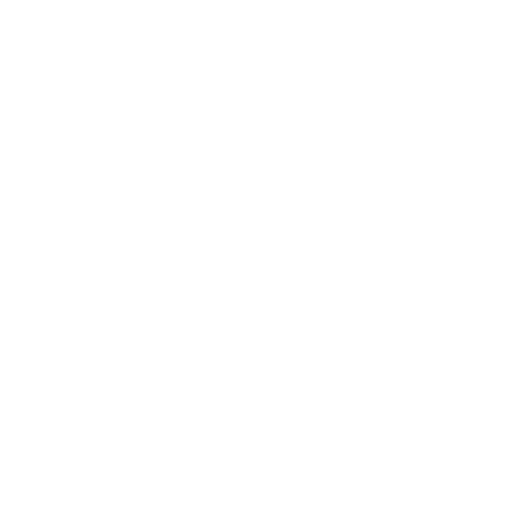
t = 0.00 s
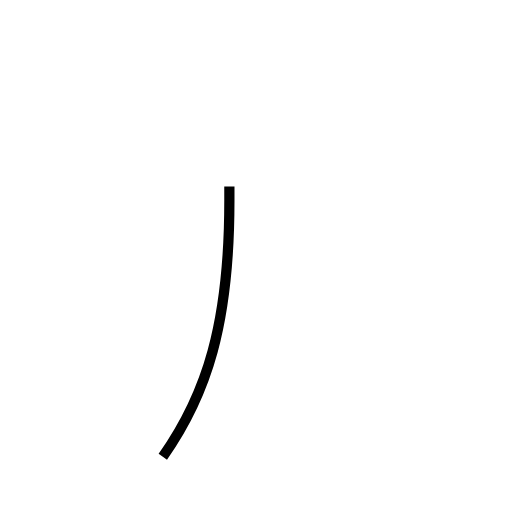
t = 0.83 s
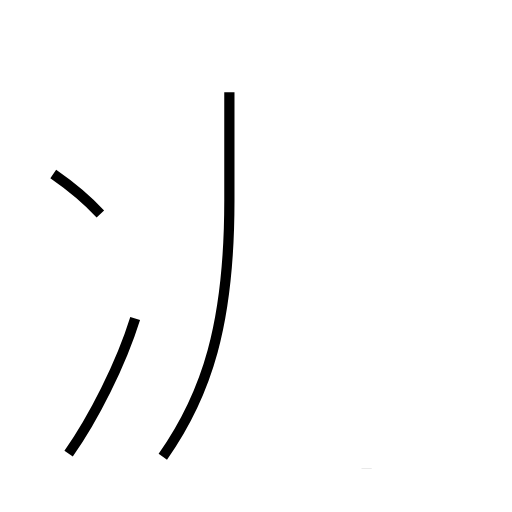
t = 1.73 s
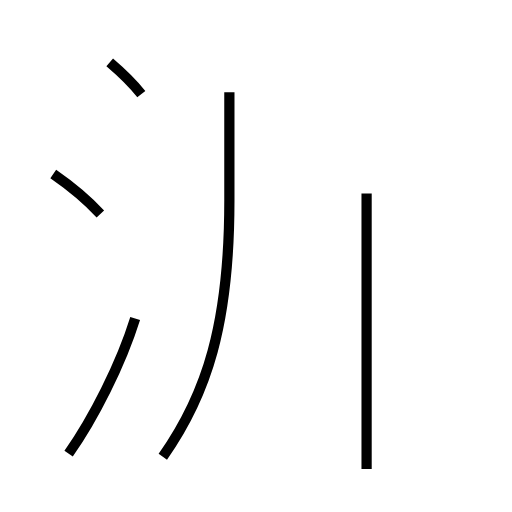
t = 2.67 s
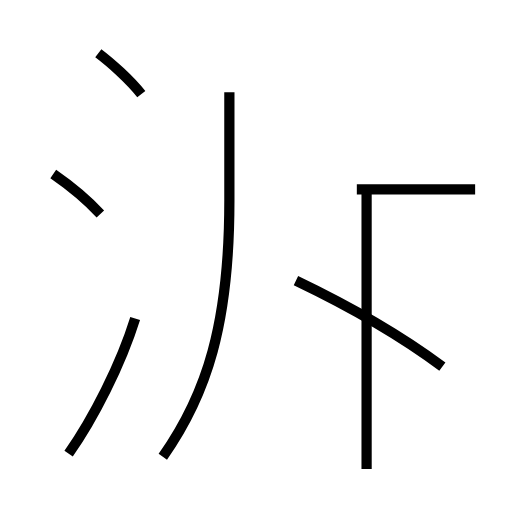
t = 3.56 s
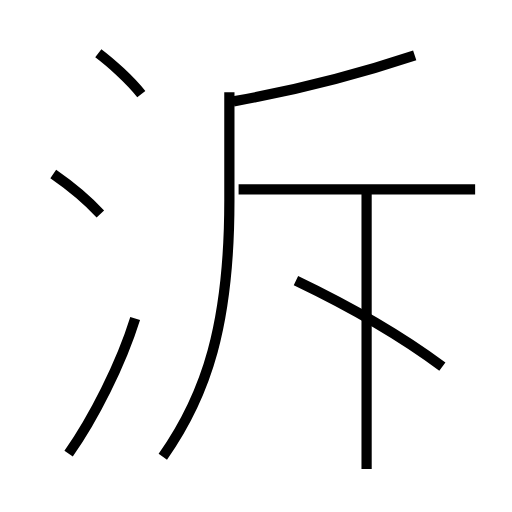
t = 4.45 s

The animated SVG that drew these frames (rendered in a browser with its animation timeline set to each time). Animation: 8 SMIL elements (animate=8); one cycle of 4.45 s.

<?xml version='1.0' encoding='utf-8'?>
<svg viewBox="0.0 -6.0 50.0 50.0" version="1.1" xmlns="http://www.w3.org/2000/svg"><rect x="-1000" y="-1000" width="2000" height="2000" stroke="white" fill="white" /><g style="fill:none;stroke:#000000;stroke-width:1"><path d="M 15.9 0.6 C 20.2 -5.5 22.4 -12.4 22.4 -24.4 L 22.4 -35.0 " transform="translate(0.0 38.0)" stroke-dasharray="36.88590630273386" stroke-dashoffset="36.88590630273386"><animate attributeName="stroke-dashoffset" from="36.88590630273386" to="0" dur="1.1065771890820157s" begin="0s" fill="freeze" /></path><path d="M 6.7 0.3 C 9.1 -3.1 11.8 -8.4 13.2 -12.9 " transform="translate(0.0 38.0)" stroke-dasharray="14.764501118820874" stroke-dashoffset="14.764501118820874"><animate attributeName="stroke-dashoffset" from="14.764501118820874" to="0" dur="0.4429350335646262s" begin="1.1065771890820157s" fill="freeze" /></path><path d="M 9.8 -23.1 C 8.4 -24.6 6.5 -26.1 5.2 -27.0 " transform="translate(0.0 38.0)" stroke-dasharray="6.040908827818323" stroke-dashoffset="6.040908827818323"><animate attributeName="stroke-dashoffset" from="6.040908827818323" to="0" dur="0.18122726483454968s" begin="1.549512222646642s" fill="freeze" /></path><path d="M 35.8 1.8 L 35.8 -25.1 " transform="translate(0.0 38.0)" stroke-dasharray="26.900000000000002" stroke-dashoffset="26.900000000000002"><animate attributeName="stroke-dashoffset" from="26.900000000000002" to="0" dur="0.807s" begin="1.7307394874811917s" fill="freeze" /></path><path d="M 13.8 -34.8 C 12.7 -36.2 10.8 -37.9 9.6 -38.8 " transform="translate(0.0 38.0)" stroke-dasharray="5.812998091031105" stroke-dashoffset="5.812998091031105"><animate attributeName="stroke-dashoffset" from="5.812998091031105" to="0" dur="0.17438994273093314s" begin="2.5377394874811916s" fill="freeze" /></path><path d="M 43.2 -8.2 C 38.9 -11.4 33.5 -14.4 28.9 -16.6 " transform="translate(0.0 38.0)" stroke-dasharray="16.608670789303755" stroke-dashoffset="16.608670789303755"><animate attributeName="stroke-dashoffset" from="16.608670789303755" to="0" dur="0.49826012367911265s" begin="2.7121294302121246s" fill="freeze" /></path><path d="M 46.4 -25.5 L 23.3 -25.5 " transform="translate(0.0 38.0)" stroke-dasharray="23.099999999999998" stroke-dashoffset="23.099999999999998"><animate attributeName="stroke-dashoffset" from="23.099999999999998" to="0" dur="0.693s" begin="3.210389553891237s" fill="freeze" /></path><path d="M 22.8 -34.1 C 28.9 -35.2 35.1 -36.8 40.5 -38.6" transform="translate(0.0 38.0)" stroke-dasharray="18.27809870576052" stroke-dashoffset="18.27809870576052"><animate attributeName="stroke-dashoffset" from="18.27809870576052" to="0" dur="0.5483429611728156s" begin="3.903389553891237s" fill="freeze" /></path></g></svg>
